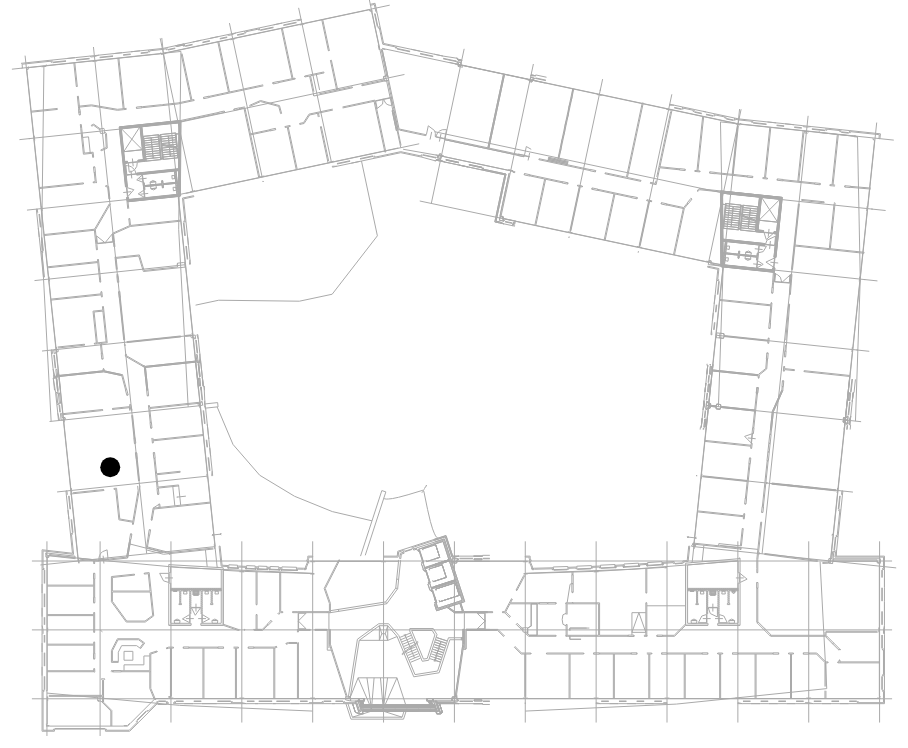
D3 v4 page, settled after 360 driven frames (6 s of simulated time); the page loaded 2 data file(s).


// ── js/view.js
/**
 * Created by barendkobben on 02/12/16.
 */

var margins = 10;
var SVGwidth = window.innerWidth - (margins * 2),
    SVGheight = window.innerHeight - (margins * 2);

// CAD  coord system bounds:
var minx = 4000;
var miny = 4200;
var maxx = 97000;
var maxy = 80200;

var dataHeight, dataWidth;
var floordata, scale, y_offset, x_offset, mapDiv, mapSVG;

var curLoc;
var locationLayer;
var timer, v; // for the refresh cycle

// AffineTransformation as a basic pseudo-projection of CAD coords to screen coords
// http://en.wikipedia.org/wiki/Transformation_matrix#Affine_transformations
function AffineTransformation(a, b, c, d, tx, ty) {
    return {
        //overrides normal D3 projection stream (to avoid adaptive sampling)
        stream: function (output) {
            return {
                point: function (x, y) {
                    output.point(a * x + b * y + tx, c * x + d * y + ty);
                },
                sphere: function () {
                    output.sphere();
                },
                lineStart: function () {
                    output.lineStart();
                },
                lineEnd: function () {
                    output.lineEnd();
                },
                polygonStart: function () {
                    output.polygonStart();
                },
                polygonEnd: function () {
                    output.polygonEnd();
                }
            };
        }
    };
}


function init() {
    mapDiv = d3.select("body");
    // d3.json("./data/floor0.topojson", function(json) {
    //     floordata=topojson.feature(json, json.objects.floor0).features;
    //     fitToBox(floordata);
    // });
    d3.json("./data/floor1.json", function (json) {
        floordata = json.features;
        fitToBox(floordata);
    });
    //set up timer to do showLocation every X milliseconds
    v= 1; 
    timer = setInterval(showLocation, 1000);
}

function fitToBox(pathData) {
    if (mapSVG != null) {
        mapSVG.remove();
    }
    mapSVG = mapDiv.append("svg")
        .attr("id", "theMapSVG")
        .attr("width", SVGwidth)
        .attr("height", SVGheight)
    ;
    dataHeight = maxy - miny;
    dataWidth = maxx - minx;
    SVGwidth = window.innerWidth - (margins * 2);
    SVGheight = window.innerHeight - (margins * 2);
    //choose scale that fills box
    xscale = SVGwidth / dataWidth;
    yscale = SVGheight / dataHeight;
    scale = Math.min(xscale, yscale);
    y_offset = (maxy * scale);
    x_offset = (minx * scale);
    projTransform = AffineTransformation(scale, 0, 0, -scale, x_offset, y_offset);
    // projTransform = d3.geoIdentity()
    //     .fitSize([SVGwidth,SVGheight],pathData)
    // ;
    var projectedPath = d3.geoPath()
        .projection(projTransform);
    // mapSVG.selectAll("path")
    //     .data(pathData)
    //     .enter().append("path")
    //     .attr("class", "cadline")
    //     .attr("d", projectedPath)
    // ;
    mapSVG.append("path")
        .datum({type: "FeatureCollection", features: pathData})
        .attr("class", "cadline")
        .attr("d", projectedPath)
    ;
    // showLocation();

}

function AffineTrans(XY) {
    var X = XY[0];
    var Y = XY[1];
    X = scale * X + x_offset;
    Y = -scale * Y + y_offset;
    return [X, Y];
}

function ReverseAffineTrans(xy) {
    var x = xy[0];
    var y = xy[1];
    x = (xy[0] - x_offset) / scale;
    y = -(xy[1] - y_offset) / scale;
    return [x, y];
}


function showLocation() {
    if (locationLayer != null) {
        locationLayer.remove();
    }
    v++; //to force reloading of json
    var URL = "./data/curLoc.json?v=" + v;
    d3.json(URL, function (json) {
        curLoc = json;
        locationLayer = mapSVG.append("circle")
            .attr("id", "curLoc")
            .attr("class", "location")
            .attr("r", 10)
            .attr("cx", AffineTrans(curLoc.geometry.coordinates)[0])
            .attr("cy", AffineTrans(curLoc.geometry.coordinates)[1])
        ;
        console.log(v +": " + curLoc.geometry.coordinates);
    });
}

### data: data/floor1.json
{
 "type": "FeatureCollection",
 "features": [
  {
   "type": "Feature",
   "geometry": {
    "type": "LineString",
    "coordinates": "[... 3 items]"
   },
   "properties": {
    "Layer": "AL31----_BUITENK-DORP"
   }
  },
  {
   "type": "Feature",
   "geometry": {
    "type": "LineString",
    "coordinates": "[... 2 items]"
   },
   "properties": {
    "Layer": "AL21----_BUITENWAND"
   }
  },
  {
   "type": "Feature",
   "geometry": {
    "type": "LineString",
    "coordinates": "[... 2 items]"
   },
   "properties": {
    "Layer": "AL21----_BUITENWAND"
   }
  },
  {
   "type": "Feature",
   "geometry": {
    "type": "LineString",
    "coordinates": "[... 2 items]"
   },
   "properties": {
    "Layer": "AL31----_BUITENKOZIJN"
   }
  },
  {
   "type": "Feature",
   "geometry": {
    "type": "LineString",
    "coordinates": "[... 2 items]"
   },
   "properties": {
    "Layer": "AL31----_BUITENKOZIJN"
   }
  },
  {
   "type": "Feature",
   "geometry": {
    "type": "LineString",
    "coordinates": "[... 2 items]"
   },
   "properties": {
    "Layer": "AL31----_BUITENK-DORP"
   }
  },
  {
   "type": "Feature",
   "geometry": {
    "type": "LineString",
    "coordinates": "[... 2 items]"
   },
   "properties": {
    "Layer": "AL22----_BINNENBALK"
   }
  },
  {
   "type": "Feature",
   "geometry": {
    "type": "LineString",
    "coordinates": "[... 2 items]"
   },
   "properties": {
    "Layer": "0"
   }
  },
  "... 7,891 more items"
 ]
}